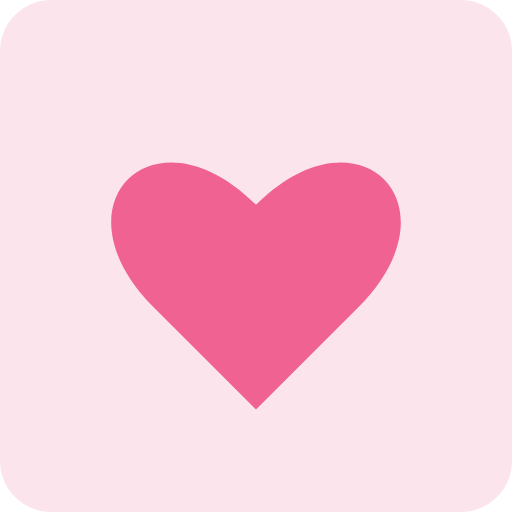
t = 0.00 s
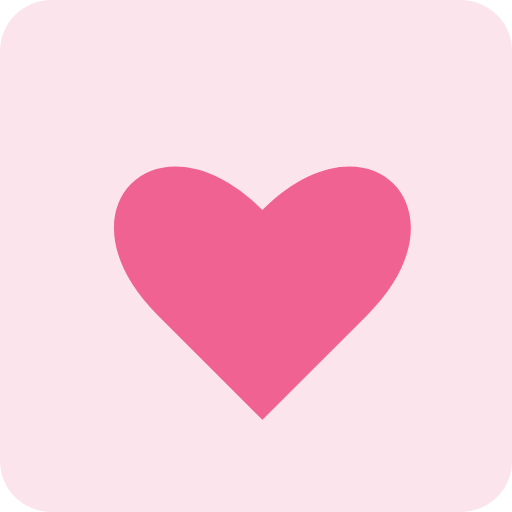
t = 0.19 s
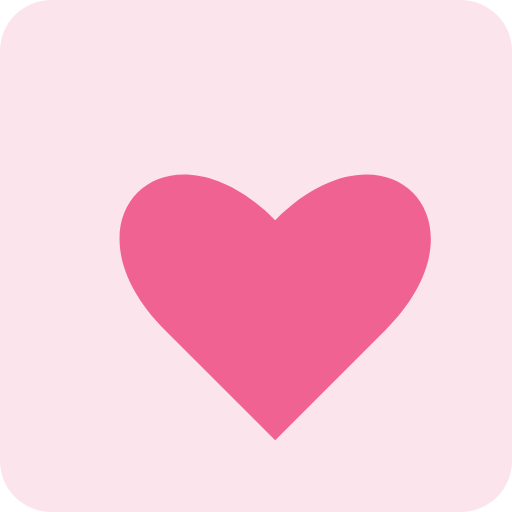
t = 0.56 s
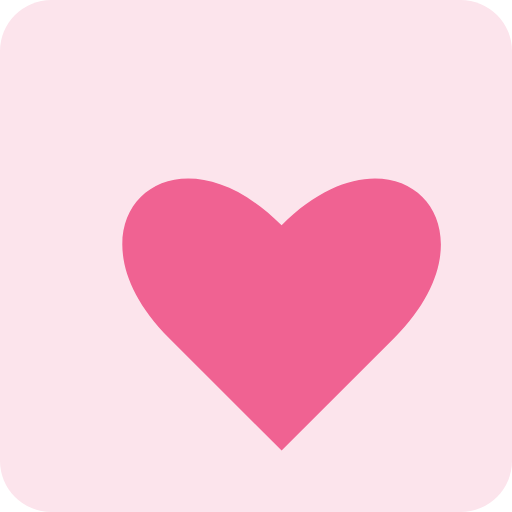
t = 0.75 s
t = 0.94 s: frame unchanged from t = 0.56 s, image omitted
t = 1.31 s: frame unchanged from t = 0.19 s, image omitted

The animated SVG that drew these frames (rendered in a browser with its animation timeline set to each time). Animation: 1 SMIL element (animateTransform=1); one cycle of 1.50 s, repeats indefinitely.

<svg viewBox="0 0 100 100" xmlns="http://www.w3.org/2000/svg"><rect width="100" height="100" rx="10" fill="#FCE4EC"/><path d="M50 40 C 30 20, 10 40, 30 60 L 50 80 L 70 60 C 90 40, 70 20, 50 40 Z" fill="#F06292"><animateTransform attributeName="transform" type="scale" values="1; 1.1; 1" dur="1.5s" repeatCount="indefinite"/></path></svg>
